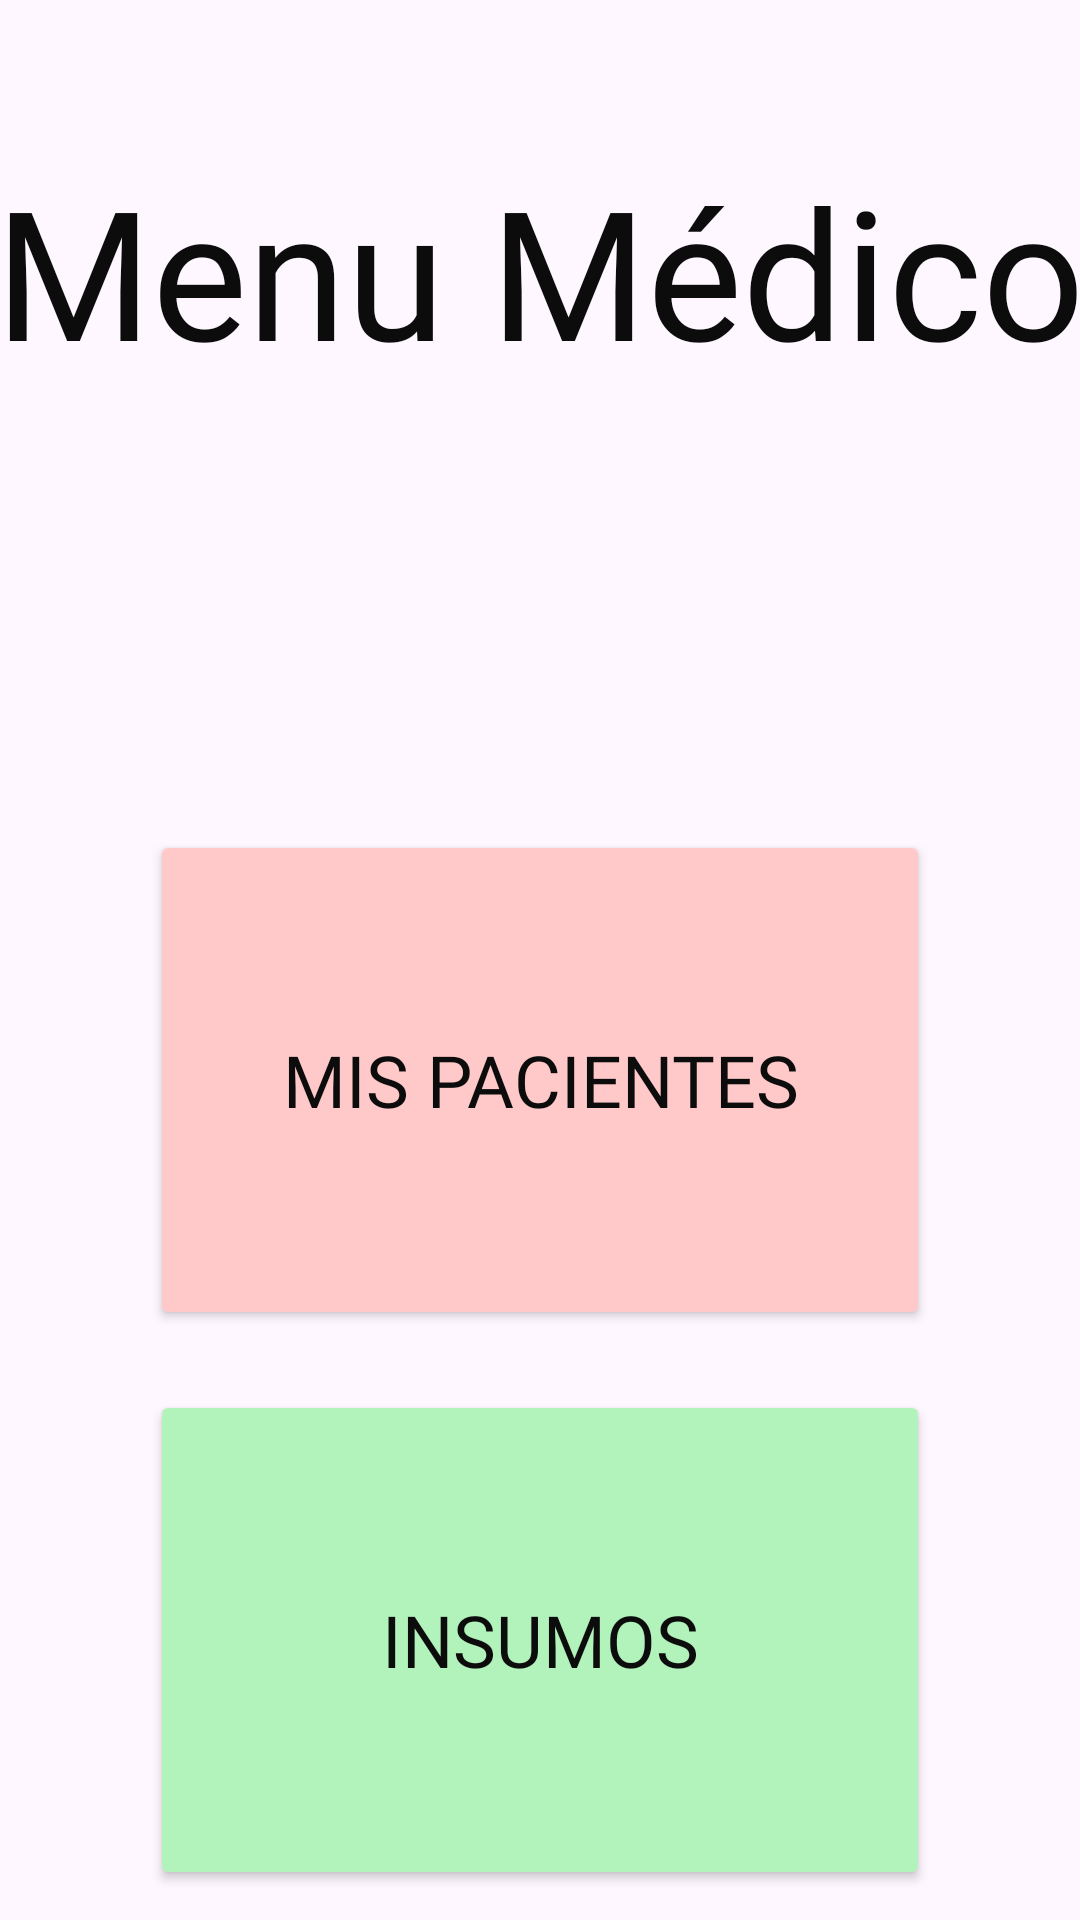

Produce the Android XML layout that renders to this screen, including the resource entries it uses.
<!-- AndroidManifest.xml: application theme Theme.CínicaSePrice -->
<!-- res/layout/activity_doctor_menu.xml -->
<?xml version="1.0" encoding="utf-8"?>
<LinearLayout xmlns:android="http://schemas.android.com/apk/res/android"
    xmlns:tools="http://schemas.android.com/tools"
    android:id="@+id/main"
    android:layout_width="match_parent"
    android:layout_height="match_parent"
    android:gravity="center"
    android:orientation="vertical"
    tools:context=".AdminMenuActivity">

    <TextView
        android:layout_width="370dp"
        android:layout_height="wrap_content"
        android:layout_marginTop="50dp"
        android:layout_weight="1"
        android:fontFamily="@font/atma"
        android:text="Menu Médico"
        android:textAlignment="center"
        android:textColor="#0c0c0c"
        android:textSize="60sp" />

    <Button
        android:id="@+id/btnPatientMed"
        android:text="Mis Pacientes"
        android:fontFamily="@font/atma"
        android:textSize="24sp"
        android:textColor="#0c0c0c"
        android:textAlignment="center"
        android:layout_width="260dp"
        android:layout_height="30dp"
        android:layout_marginTop="10dp"
        android:layout_marginBottom="10dp"
        android:layout_weight="1"
        android:backgroundTint="#ffc9c9"
        android:includeFontPadding="true"/>


    <Button
        android:id="@+id/btnSupplies"
        android:text="Insumos"
        android:fontFamily="@font/atma"
        android:textSize="24sp"
        android:textColor="#0c0c0c"
        android:textAlignment="center"
        android:layout_width="260dp"
        android:layout_height="30dp"
        android:layout_marginTop="10dp"
        android:layout_marginBottom="10dp"
        android:layout_weight="1"
        android:backgroundTint="#b2f2bb"
        android:includeFontPadding="true"/>

</LinearLayout>
<!-- resources referenced by this layout -->
<resources>
  <style name="Theme.CínicaSePrice" parent="Base.Theme.CínicaSePrice" />
  <style name="Base.Theme.CínicaSePrice" parent="Theme.Material3.DayNight.NoActionBar">
          
          
      </style>
</resources>
